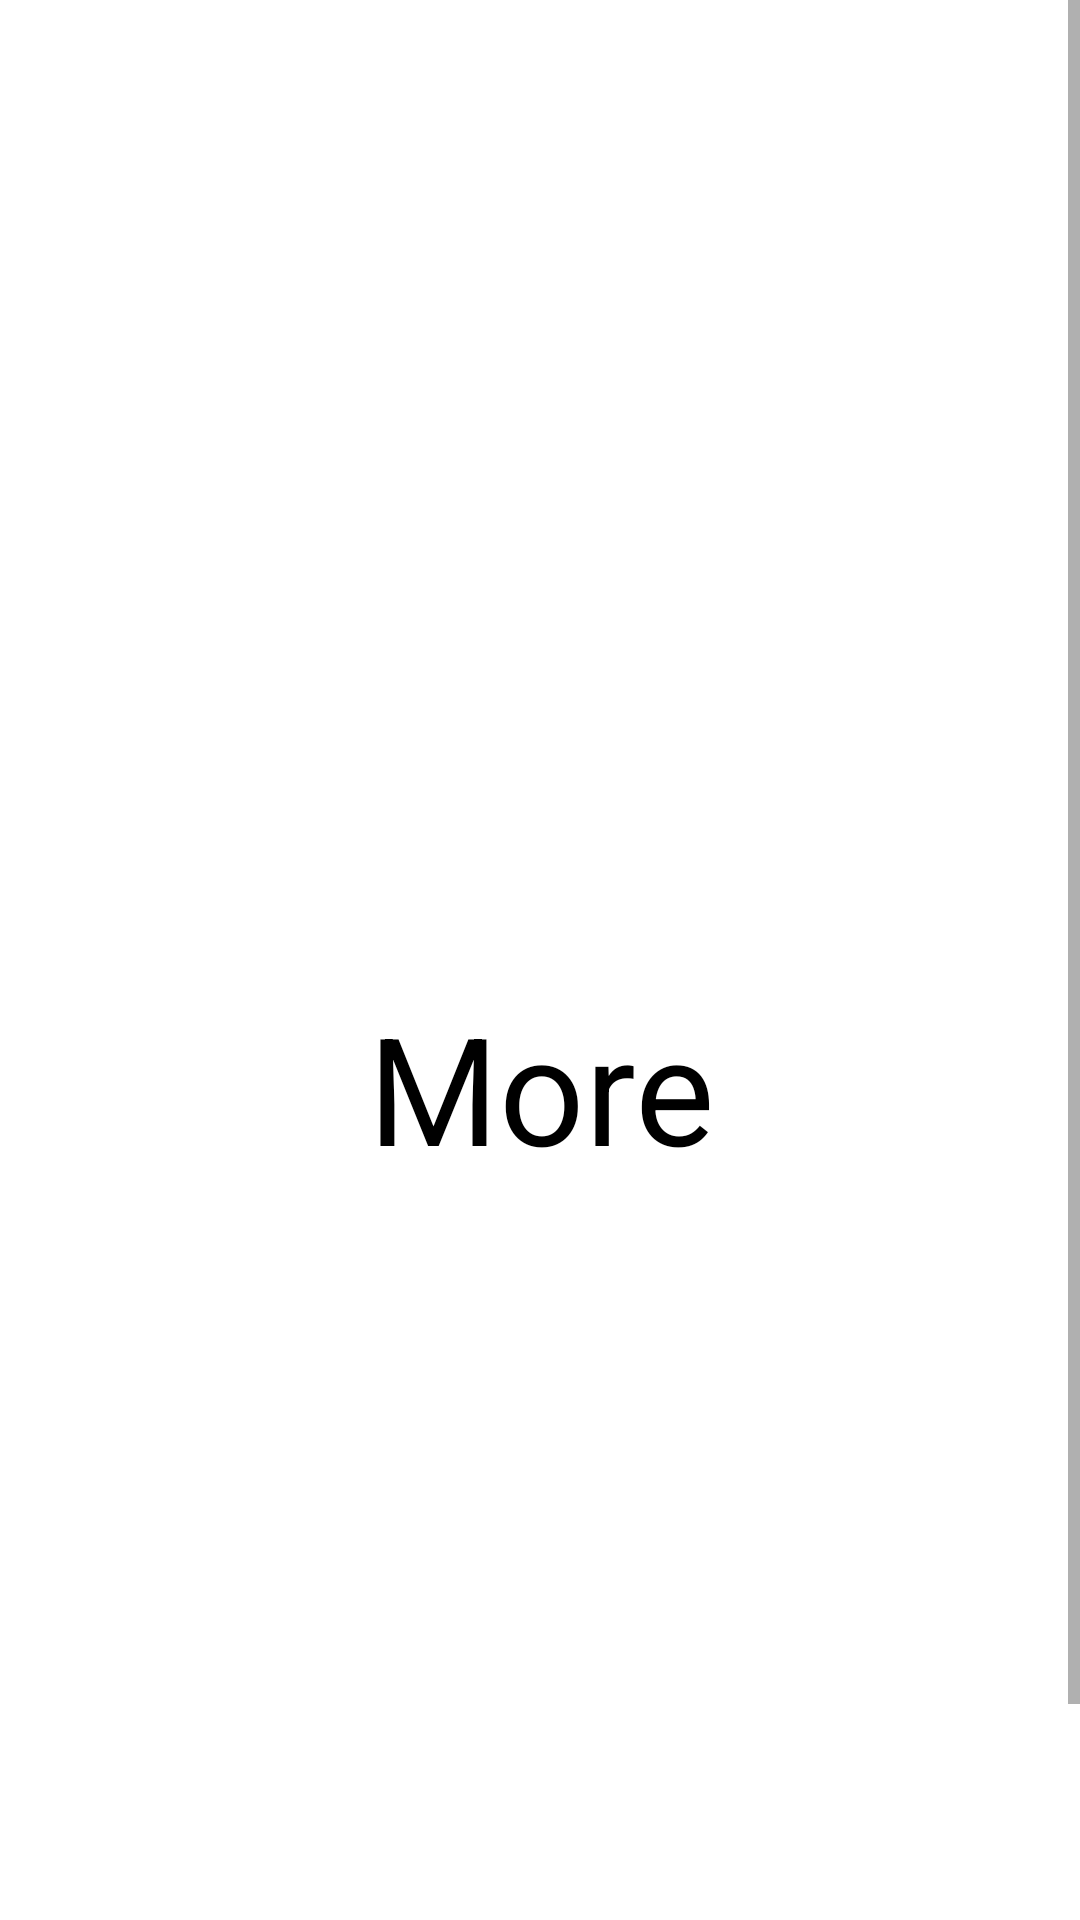

Layout XML and referenced resources for this Android screen:
<!-- AndroidManifest.xml: application theme Theme.Week4task -->
<!-- res/layout/fragment_more.xml -->
<?xml version="1.0" encoding="utf-8"?>
<androidx.constraintlayout.widget.ConstraintLayout
    xmlns:android="http://schemas.android.com/apk/res/android"
    xmlns:app="http://schemas.android.com/apk/res-auto"
    xmlns:tools="http://schemas.android.com/tools"
        android:layout_width="match_parent"
        android:layout_height="match_parent"
        android:id="@+id/fragment_contact"
        tools:context=".fragments.ProductFragment">

    <ScrollView
        android:id="@+id/homeScroll"
        android:layout_width="match_parent"
        android:layout_height="match_parent"
        tools:layout_editor_absoluteX="0dp"
        tools:layout_editor_absoluteY="317dp">

        <androidx.constraintlayout.widget.ConstraintLayout
            android:layout_width="match_parent"
            android:layout_height="match_parent">


            <TextView
                android:layout_width="399dp"
                android:layout_height="717dp"                android:layout_marginTop="4dp"
                android:gravity="center"
                android:text="More"
                android:textAlignment="center"
                android:textColor="@color/black"
                android:textSize="50sp"
                app:layout_constraintEnd_toEndOf="parent"
                app:layout_constraintStart_toStartOf="parent"
                app:layout_constraintTop_toTopOf="parent" />


        </androidx.constraintlayout.widget.ConstraintLayout>
    </ScrollView>



</androidx.constraintlayout.widget.ConstraintLayout>
<!-- resources referenced by this layout -->
<resources>
  <color name="black">#FF000000</color>
  <style name="Theme.Week4task" parent="Theme.MaterialComponents.DayNight.NoActionBar">
          
          <item name="colorPrimary">#C9082A</item>
          <item name="colorPrimaryVariant">@color/white</item>
          <item name="colorOnPrimary">@color/white</item>
          
          <item name="colorSecondary">@color/teal_200</item>
          <item name="colorSecondaryVariant">@color/teal_700</item>
          <item name="colorOnSecondary">@color/black</item>
          
          <item name="android:windowLightStatusBar">true</item>
          <item name="android:statusBarColor" tools:targetApi="l">#E5E5E5</item>
          
      </style>
  <color name="white">#FFFFFFFF</color>
  <color name="teal_200">#FF03DAC5</color>
  <color name="teal_700">#FF018786</color>
</resources>
